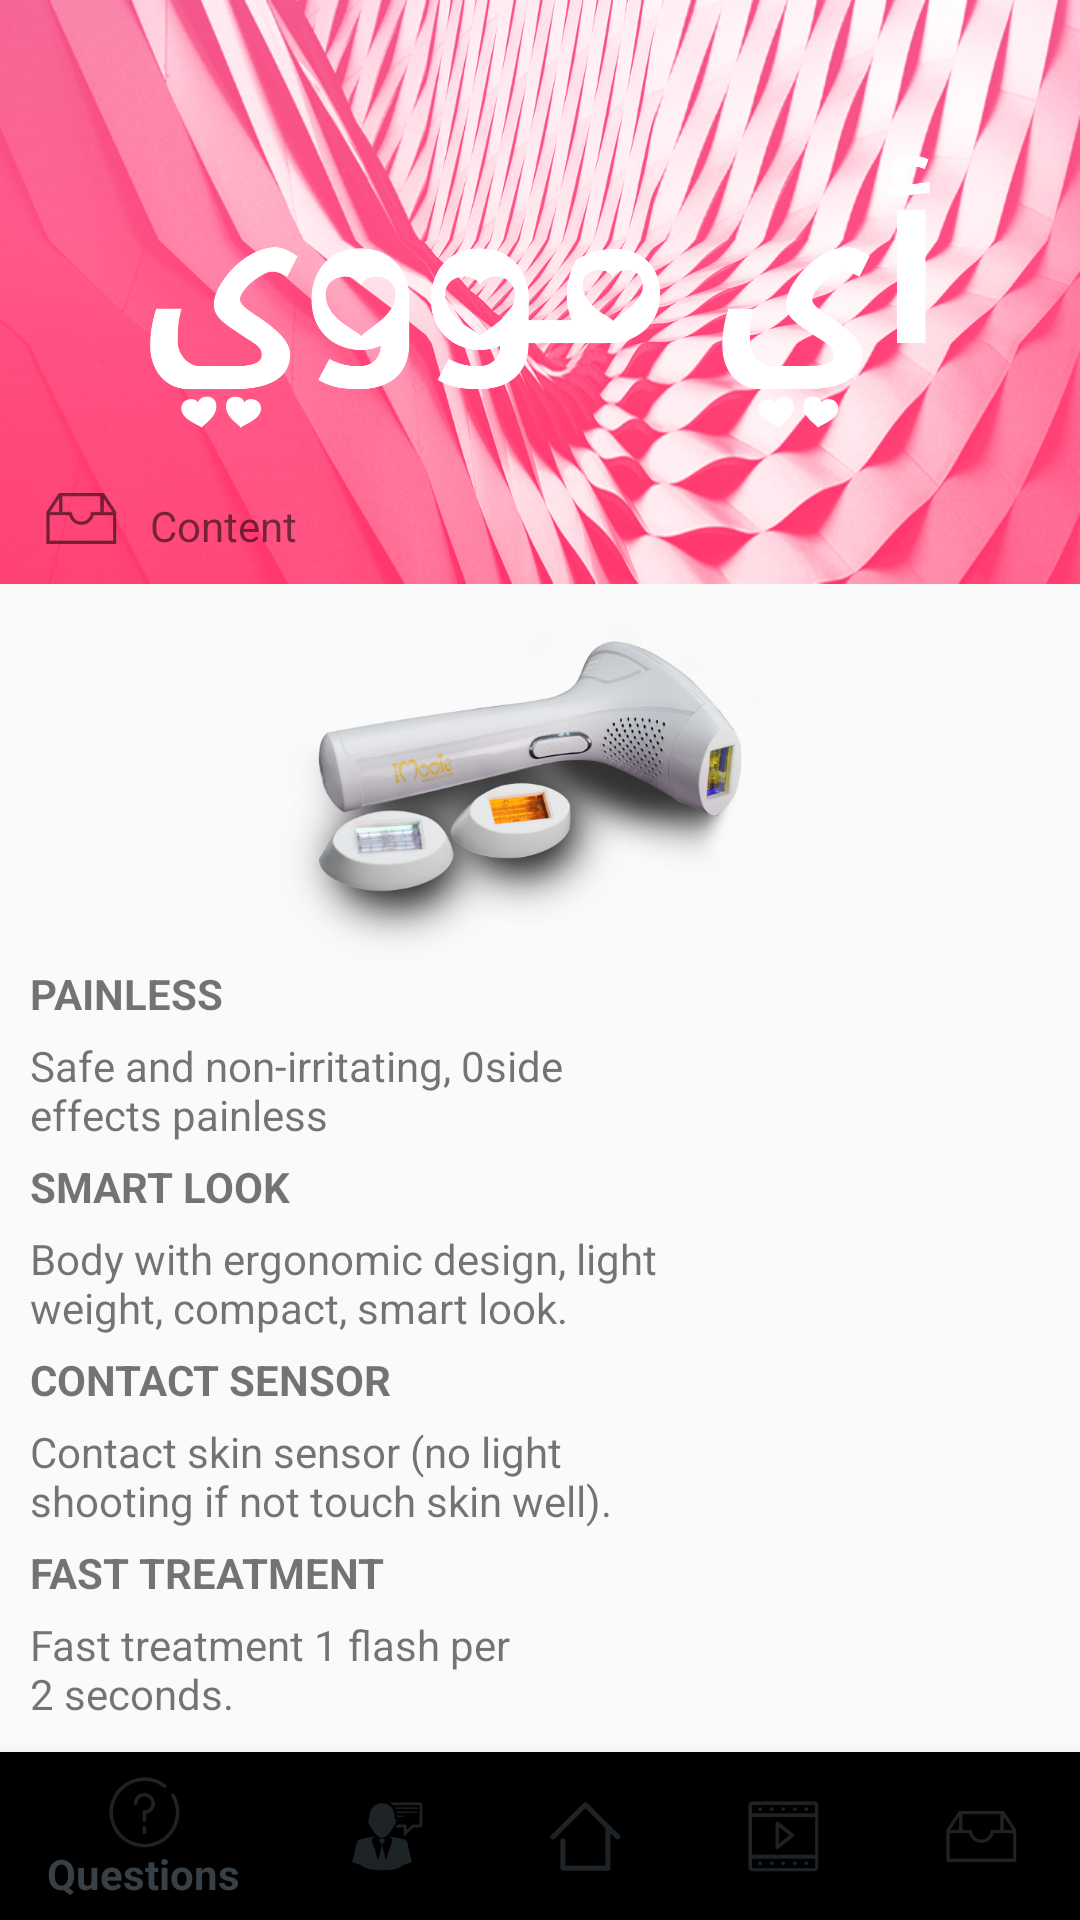

This screen was rendered from an Android layout file. Write that file and the resources it references.
<!-- AndroidManifest.xml: application theme AppTheme -->
<!-- res/layout/activity_stuff.xml -->
<?xml version="1.0" encoding="utf-8"?>
<LinearLayout xmlns:android="http://schemas.android.com/apk/res/android"
    xmlns:app="http://schemas.android.com/apk/res-auto"
    xmlns:tools="http://schemas.android.com/tools"
    android:layout_width="match_parent"
    android:layout_height="match_parent"
    android:orientation="vertical"
    tools:context="com.imooie.maximum.StuffActivity">

    <LinearLayout
        android:layout_width="match_parent"
        android:layout_height="0dp"
        android:layout_weight=".5"
        android:background="@drawable/banner"
        android:baselineAligned="false">

        <RelativeLayout
            android:layout_width="0dp"
            android:layout_height="match_parent"
            android:layout_weight="2"
            android:background="@drawable/banner">

            <ImageView
                android:id="@+id/imageView3"
                android:layout_width="wrap_content"
                android:layout_height="wrap_content"
                android:layout_centerInParent="true"
                android:layout_margin="50dp"
                android:src="@drawable/logo_english" />

            <ImageView
                android:id="@+id/imageView4"
                android:layout_width="wrap_content"
                android:layout_height="wrap_content"
                android:layout_alignParentBottom="true"
                android:layout_alignParentLeft="true"
                android:layout_alignParentStart="true"
                android:layout_marginBottom="10dp"
                android:layout_marginLeft="15dp"
                android:layout_marginStart="15dp"
                android:src="@drawable/ic_mount" />

            <TextView
                android:id="@+id/textView5"
                android:layout_width="wrap_content"
                android:layout_height="wrap_content"
                android:layout_alignBottom="@+id/imageView4"
                android:layout_alignLeft="@+id/imageView3"
                android:layout_alignStart="@+id/imageView3"
                android:text="@string/bottom_bar_content" />

        </RelativeLayout>

    </LinearLayout>

    <LinearLayout
        android:layout_width="match_parent"
        android:layout_height="0dp"
        android:layout_weight="1"
        android:orientation="vertical"
        android:padding="@dimen/margin_10dp"
        android:weightSum="1">

        <ImageView
            android:layout_width="match_parent"
            android:layout_height="wrap_content"
            android:layout_weight="1"
            android:src="@drawable/content_image" />

        <TextView
            android:layout_width="match_parent"
            android:layout_height="wrap_content"
            android:layout_marginBottom="@dimen/margin_5dp"
            android:layout_weight="1"
            android:text="@string/content_1_title"
            android:textStyle="bold" />

        <TextView
            android:layout_width="match_parent"

            android:layout_height="wrap_content"
            android:layout_marginBottom="@dimen/margin_5dp"
            android:layout_weight="1"
            android:text="@string/content_1_detail" />

        <TextView
            android:layout_width="match_parent"
            android:layout_height="wrap_content"
            android:layout_marginBottom="@dimen/margin_5dp"
            android:layout_weight="1"
            android:text="@string/content_2_title"
            android:textStyle="bold" />

        <TextView
            android:layout_width="match_parent"

            android:layout_height="wrap_content"
            android:layout_marginBottom="@dimen/margin_5dp"
            android:layout_weight="1"
            android:text="@string/content_2_detail" />

        <TextView
            android:layout_width="match_parent"
            android:layout_height="wrap_content"
            android:layout_marginBottom="@dimen/margin_5dp"
            android:layout_weight="1"
            android:text="@string/content_3_title"
            android:textStyle="bold" />

        <TextView
            android:layout_width="match_parent"

            android:layout_height="wrap_content"
            android:layout_marginBottom="@dimen/margin_5dp"
            android:layout_weight="1"
            android:text="@string/content_3_detail" />

        <TextView
            android:layout_width="match_parent"
            android:layout_height="wrap_content"
            android:layout_marginBottom="@dimen/margin_5dp"
            android:layout_weight="1"
            android:text="@string/content_4_title"
            android:textStyle="bold" />

        <TextView
            android:layout_width="match_parent"
            android:layout_height="wrap_content"
            android:layout_weight="1"
            android:text="@string/content_4_detail" />

    </LinearLayout>


    <android.support.design.widget.BottomNavigationView
        android:id="@+id/bottom_navigation"
        android:layout_width="match_parent"
        android:layout_height="wrap_content"
        app:itemIconTint="@color/activity_bg_black"
        app:itemTextColor="@color/activity_bg_black"
        app:menu="@menu/bottom_navigation_view" />
</LinearLayout>
<!-- resources referenced by this layout -->
<resources>
  <color name="activity_bg_black">#374046</color>
  <dimen name="margin_10dp">10dp</dimen>
  <dimen name="margin_5dp">5dp</dimen>
  <!-- drawable ic_mount: png bitmap (drawable-hdpi, 644 bytes) -->
  <!-- drawable logo_english: png bitmap (drawable-hdpi, 33523 bytes) -->
  <string name="bottom_bar_content">Content</string>
  <string name="content_1_detail">Safe and non-irritating, "0" side \neffects painless</string>
  <string name="content_1_title">PAINLESS</string>
  <string name="content_2_detail">Body with ergonomic design, light \nweight, compact, smart look.</string>
  <string name="content_2_title">SMART LOOK</string>
  <string name="content_3_detail">Contact skin sensor (no light \nshooting if not touch skin well).</string>
  <string name="content_3_title">CONTACT SENSOR</string>
  <string name="content_4_detail">Fast treatment 1 flash per \n2 seconds.</string>
  <string name="content_4_title">FAST TREATMENT</string>
  <style name="AppTheme" parent="Theme.AppCompat.Light.NoActionBar">
          <item name="android:windowFullscreen">true</item>
          <item name="windowNoTitle">true</item>
          <item name="colorPrimary">@color/colorPrimary</item>
          <item name="colorPrimaryDark">@color/accent_purple</item>
          <item name="colorAccent">#221563</item>
          <item name="android:buttonStyle">@style/button</item>
      </style>
  <color name="colorPrimary">#ffffff</color>
  <color name="accent_purple">#FF9800</color>
  <style name="button" parent="@android:style/Widget.Button">
          <item name="android:gravity">center_vertical|center_horizontal</item>
          <item name="android:textColor">#FFFFFFFF</item>
          <item name="android:shadowColor">#FF000000</item>
          <item name="android:shadowDx">0</item>
          <item name="android:shadowDy">-1</item>
          <item name="android:shadowRadius">0.2</item>
          <item name="android:textSize">16sp</item>
          <item name="android:textStyle">bold</item>
          <item name="android:background">@drawable/button</item>
          <item name="android:focusable">true</item>
          <item name="android:clickable">true</item>
      </style>
  <!-- drawable button (drawable) -->
  <?xml version="1.0" encoding="utf-8"?>
  <selector xmlns:android="http://schemas.android.com/apk/res/android">
      <item android:drawable="@drawable/button_pressed" android:state_enabled="true" android:state_pressed="true" />
  
      <item android:drawable="@drawable/button_enabled" android:state_enabled="true" />
  </selector>
  <!-- drawable button_pressed (drawable) -->
  <?xml version="1.0" encoding="utf-8"?>
  <shape xmlns:android="http://schemas.android.com/apk/res/android"
      android:shape="rectangle">
      <solid android:color="#E91E63" />
      <padding
          android:bottom="7dp"
          android:left="7dp"
          android:right="7dp"
          android:top="7dp" />
      <corners android:radius="50dp" />
  </shape>
  <!-- drawable button_enabled (drawable) -->
  <?xml version="1.0" encoding="utf-8"?>
  <shape xmlns:android="http://schemas.android.com/apk/res/android"
      android:shape="rectangle">
      <solid android:color="#FF80AA" />
      <padding
          android:bottom="7dp"
          android:left="7dp"
          android:right="7dp"
          android:top="7dp" />
      <corners android:radius="50dp" />
  </shape>
</resources>
